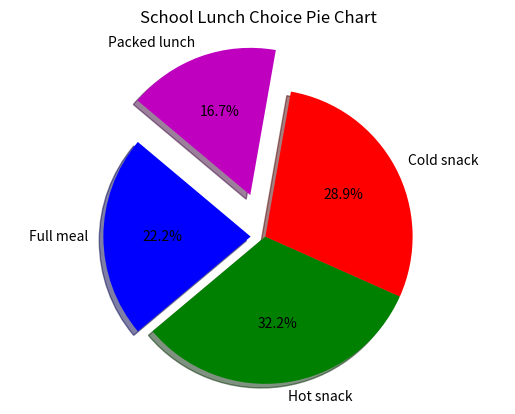

Here is the Python script that generated this plot:
import matplotlib.pyplot as plt
labels=["Full meal","Hot snack","Cold snack","Packed lunch"]
choiceData=[200,290,260,150]
colors=['b','g','r','m']
explode=[0.1,0,0,0.3]
plt.pie(choiceData,labels=labels,colors=colors,autopct='%1.1f%%',shadow=True,startangle=140,explode=explode)
plt.title("School Lunch Choice Pie Chart")
plt.axis('equal')
plt.savefig("School Lunch Pie Chart")
plt.show()
plt.clf()
